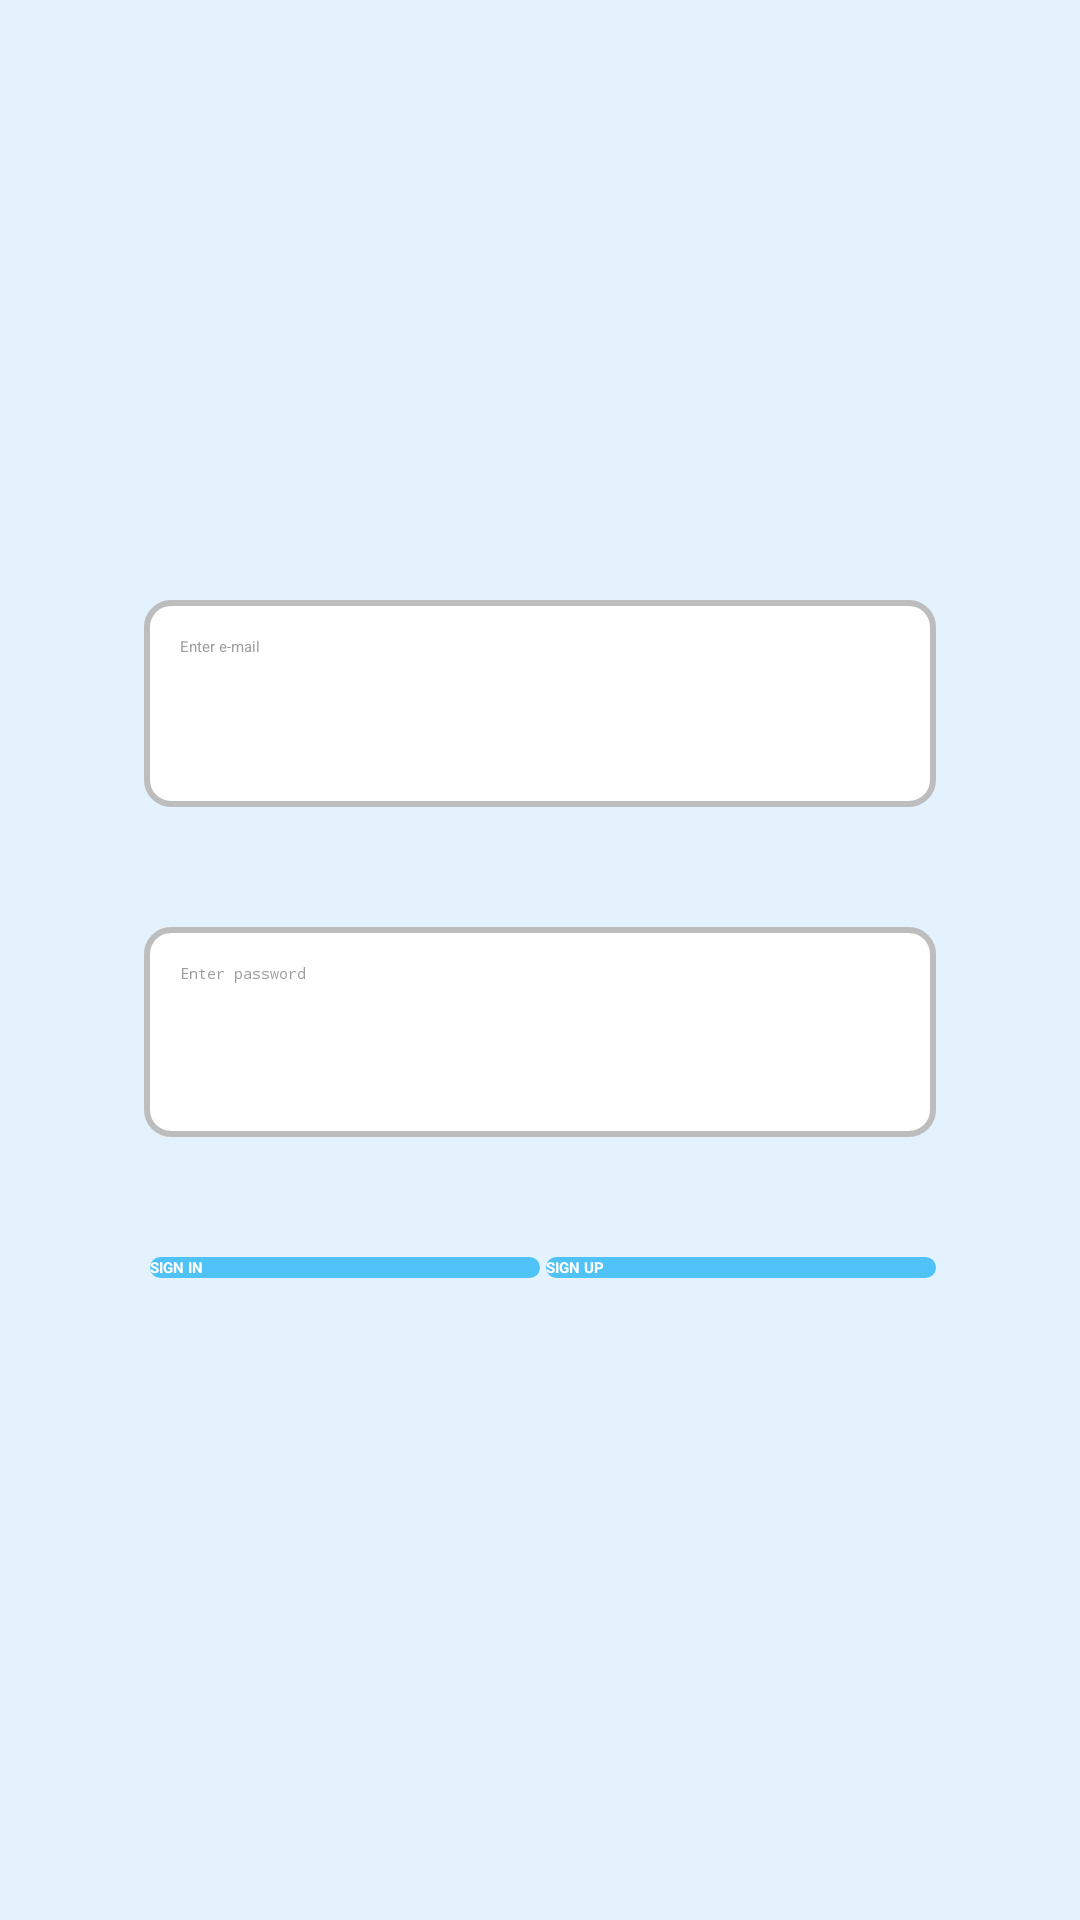

Produce the Android XML layout that renders to this screen, including the resource entries it uses.
<!-- AndroidManifest.xml: application theme Theme.InstagramClone -->
<!-- res/layout/activity_main.xml -->
<?xml version="1.0" encoding="utf-8"?>
<androidx.constraintlayout.widget.ConstraintLayout xmlns:android="http://schemas.android.com/apk/res/android"
    xmlns:app="http://schemas.android.com/apk/res-auto"
    xmlns:tools="http://schemas.android.com/tools"
    android:layout_width="match_parent"
    android:layout_height="match_parent"
    android:background="#E3F2FD"
    tools:context=".view.MainActivity">

    
    <EditText
        android:id="@+id/emailText"
        android:layout_width="264dp"
        android:layout_height="69dp"
        android:layout_marginTop="200dp"
        android:background="@drawable/edit_text_background"
        android:ems="10"
        android:hint="Enter e-mail"
        android:inputType="textEmailAddress"
        android:padding="12dp"
        android:textColorHint="#9E9E9E"
        app:layout_constraintEnd_toEndOf="parent"
        app:layout_constraintStart_toStartOf="parent"
        app:layout_constraintTop_toTopOf="parent" />

    
    <EditText
        android:id="@+id/passwordText"
        android:layout_width="264dp"
        android:layout_height="70dp"
        android:layout_marginTop="40dp"
        android:background="@drawable/edit_text_background"
        android:ems="10"
        android:hint="Enter password"
        android:inputType="textPassword"
        android:padding="12dp"
        android:textColorHint="#9E9E9E"
        app:layout_constraintEnd_toEndOf="parent"
        app:layout_constraintStart_toStartOf="parent"
        app:layout_constraintTop_toBottomOf="@+id/emailText" />

    
    <Button
        android:id="@+id/signInButton"
        android:layout_width="130dp"
        android:layout_height="wrap_content"
        android:layout_marginTop="40dp"
        android:background="@drawable/rounded_button"
        android:onClick="signInClicked"
        android:text="SIGN IN"
        android:textColor="#FFFFFF"
        android:textStyle="bold"
        app:layout_constraintEnd_toStartOf="@+id/signUpButton"
        app:layout_constraintStart_toStartOf="@+id/passwordText"
        app:layout_constraintTop_toBottomOf="@+id/passwordText" />

    
    <Button
        android:id="@+id/signUpButton"
        android:layout_width="130dp"
        android:layout_height="wrap_content"
        android:layout_marginTop="40dp"
        android:background="@drawable/rounded_button"
        android:onClick="signUpClicked"
        android:text="SIGN UP"
        android:textColor="#FFFFFF"
        android:textStyle="bold"
        app:layout_constraintEnd_toEndOf="@+id/passwordText"
        app:layout_constraintTop_toBottomOf="@+id/passwordText" />

</androidx.constraintlayout.widget.ConstraintLayout>
<!-- resources referenced by this layout -->
<resources>
  <!-- drawable edit_text_background (drawable) -->
  <?xml version="1.0" encoding="utf-8"?>
  <shape xmlns:android="http://schemas.android.com/apk/res/android">
      <solid android:color="@color/white"/>
      <stroke android:width="2dp" android:color="@color/gray"/>
      <corners android:radius="8dp"/>
  </shape>
  <!-- drawable rounded_button (drawable) -->
  <?xml version="1.0" encoding="utf-8"?>
  <shape xmlns:android="http://schemas.android.com/apk/res/android">
      <solid android:color="@color/buttonColor"/>
      <corners android:radius="16dp"/>
  </shape>
  <color name="white">#FFFFFF</color>
  <color name="gray">#BDBDBD</color>
  <color name="buttonColor">#4FC3F7</color>
</resources>
